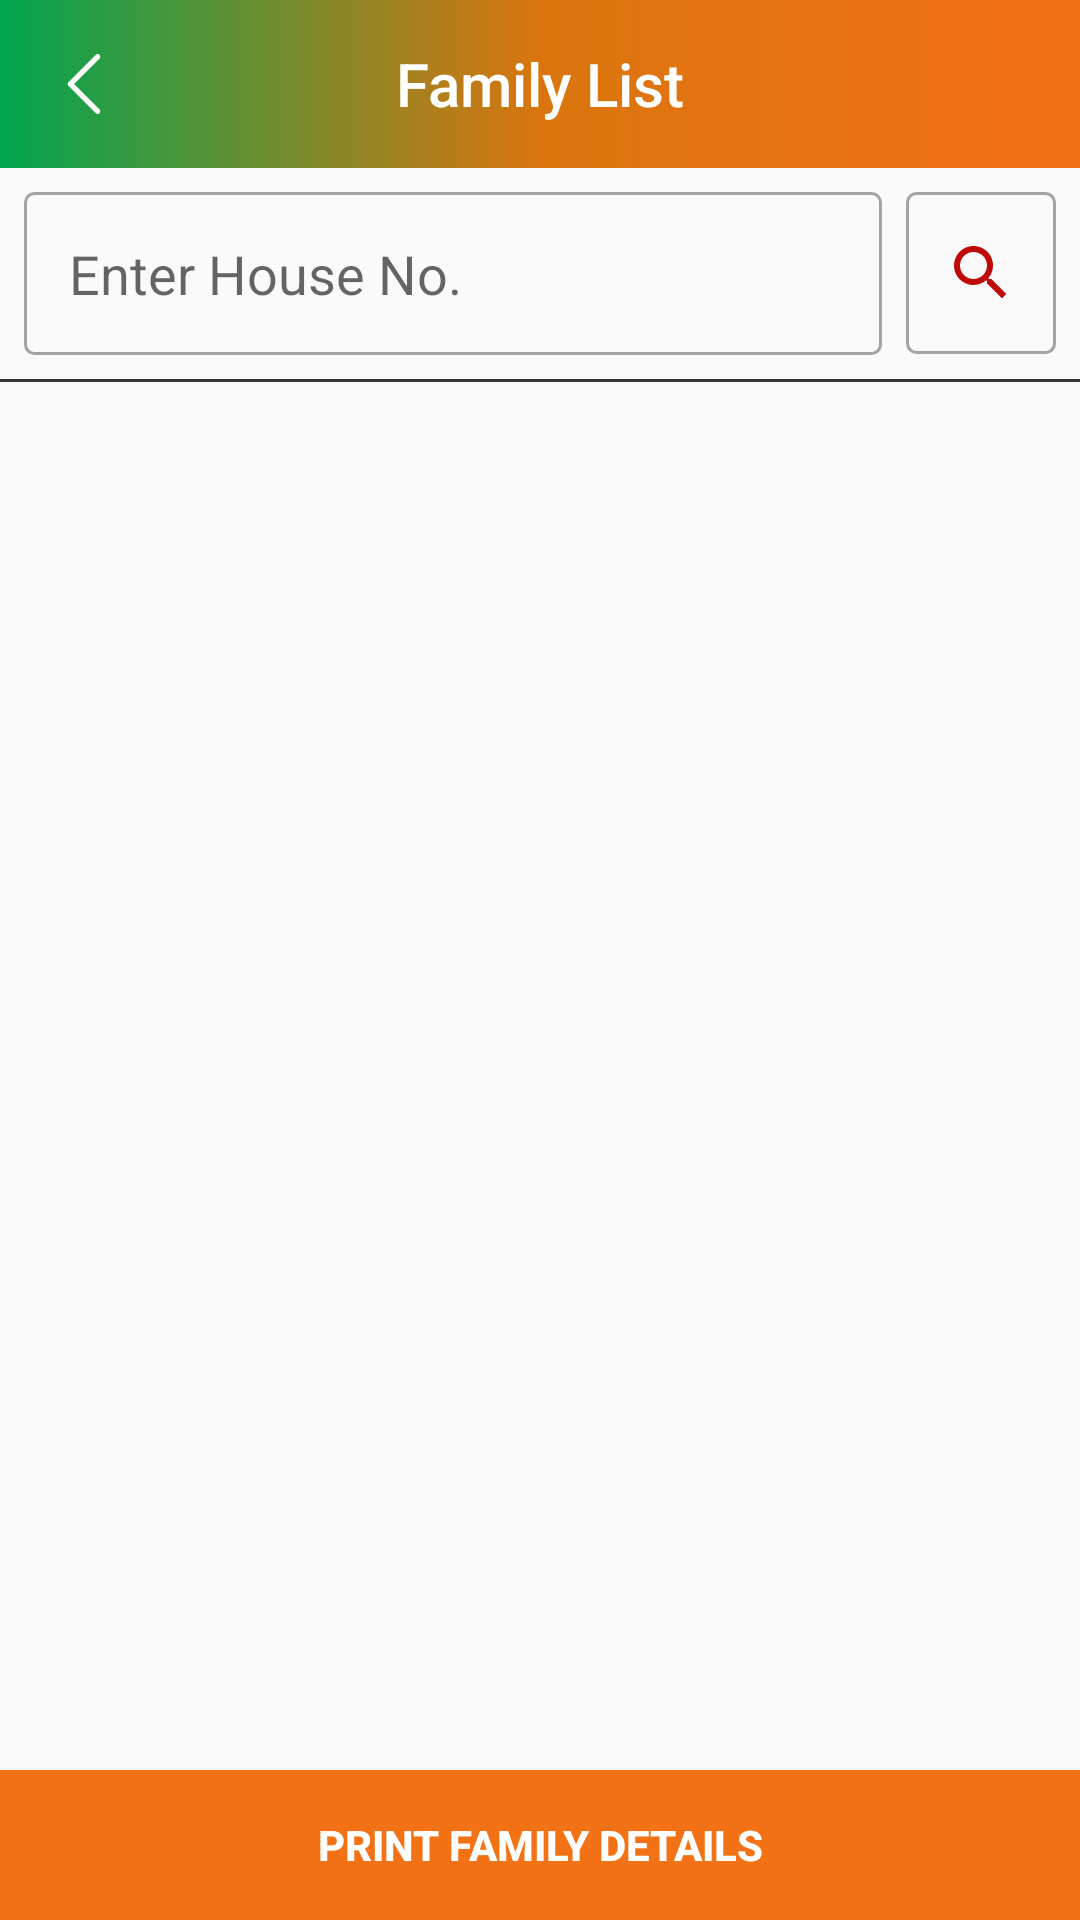

Android layout source for this screen:
<!-- AndroidManifest.xml: application theme Theme.AaplaSevak -->
<!-- res/layout/activity_family_print.xml -->
<?xml version="1.0" encoding="utf-8"?>
<RelativeLayout xmlns:android="http://schemas.android.com/apk/res/android"
    xmlns:app="http://schemas.android.com/apk/res-auto"
    xmlns:tools="http://schemas.android.com/tools"
    android:layout_width="match_parent"
    android:layout_height="match_parent"
    tools:context=".Activity.FamilyPrintActivity">


        <com.google.android.material.appbar.MaterialToolbar
            android:id="@+id/toolbar"
            android:layout_width="match_parent"
            android:layout_height="wrap_content"
            android:background="@drawable/toolbar_gradient"
            app:navigationIcon="@drawable/ic_back"
            app:title="Family List"
            app:titleCentered="true"
            app:titleTextColor="@color/colorWhite" />

        <LinearLayout
            android:id="@+id/layoutHouseNoSearch"
            android:layout_width="match_parent"
            android:layout_height="wrap_content"
            android:layout_marginHorizontal="8dp"
            android:layout_marginVertical="8dp"
            android:layout_below="@id/toolbar"
            android:orientation="horizontal">

            <EditText
                android:id="@+id/etHouseNo"
                android:layout_width="wrap_content"
                android:layout_height="wrap_content"
                android:layout_marginEnd="8dp"
                android:layout_weight="1"
                android:background="@drawable/border_three"
                android:hint="Enter House No."
                android:padding="15dp" />

            <ImageButton
                android:id="@+id/imgSearch"
                android:layout_width="50dp"
                android:layout_height="wrap_content"
                android:background="@drawable/border_three"
                android:padding="15dp"
                android:src="@drawable/ic_search" />

        </LinearLayout>

        <View
            android:id="@+id/viewLine"
            android:layout_width="match_parent"
            android:layout_height="1dp"
            android:layout_below="@id/layoutHouseNoSearch"
            android:background="@color/colorBlack" />

        <LinearLayout
            android:layout_width="match_parent"
            android:layout_height="wrap_content"
            android:orientation="vertical"
            android:layout_above="@id/btnPrint"
            android:layout_below="@id/viewLine">


            <androidx.recyclerview.widget.RecyclerView
                android:id="@+id/rvFamilyList"
                android:layout_width="match_parent"
                android:layout_height="wrap_content"
                tools:listitem="@layout/item_family_list_print" />

        </LinearLayout>


    <Button
        android:id="@+id/btnPrint"
        android:layout_width="match_parent"
        android:layout_height="50dp"
        android:layout_alignParentBottom="true"
        android:background="@color/orange_bjp"
        android:elevation="10dp"
        android:text="Print Family Details"
        android:textColor="@color/colorWhite"
        android:textStyle="bold" />

</RelativeLayout>
<!-- res/layout/item_family_list_print.xml (included above) -->
<?xml version="1.0" encoding="utf-8"?>
<com.google.android.material.card.MaterialCardView xmlns:android="http://schemas.android.com/apk/res/android"
    android:layout_width="match_parent"
    android:layout_height="wrap_content"
    xmlns:app="http://schemas.android.com/apk/res-auto"
    xmlns:tools="http://schemas.android.com/tools"
    android:layout_margin="10dp"
    android:orientation="vertical"
    app:cardElevation="10dp">

    <LinearLayout
        android:layout_width="match_parent"
        android:layout_height="wrap_content"
        android:layout_marginHorizontal="8dp"
        android:orientation="vertical">

        <TextView
            android:id="@+id/tvFullName"
            android:layout_width="match_parent"
            android:layout_height="wrap_content"
            tools:text="Name"
            android:textColor="@color/colorBlack"
            android:textSize="18sp" />


        <LinearLayout
            android:layout_width="match_parent"
            android:layout_height="wrap_content"
            android:layout_marginTop="10dp"
            android:orientation="horizontal">

            <TextView
                android:id="@+id/tvBoothNo"
                android:layout_width="match_parent"
                android:layout_height="wrap_content"
                android:layout_weight="1"
                tools:text="Booth No.: 101010"
                android:textColor="@color/colorBlack" />

            <TextView
                android:id="@+id/tvSrNo"
                android:layout_width="match_parent"
                android:layout_height="wrap_content"
                android:layout_weight="1"
                tools:text="Sr No.: 202020"
                android:textColor="@color/colorBlack" />


        </LinearLayout>

        <TextView
            android:id="@+id/tvVoterId"
            android:layout_width="match_parent"
            android:layout_height="wrap_content"
            android:layout_marginTop="10dp"
            android:layout_weight="1"
            tools:text="Voter Id: 303030303030"
            android:textColor="@color/colorBlack" />

        <TextView
            android:id="@+id/tvVotingCenter"
            android:layout_width="match_parent"
            android:layout_height="wrap_content"
            android:layout_marginTop="10dp"
            android:layout_marginBottom="10dp"
            tools:text="Voting Center: "
            android:textColor="@color/colorBlack" />

    </LinearLayout>

</com.google.android.material.card.MaterialCardView>
<!-- resources referenced by this layout -->
<resources>
  <color name="colorBlack">#333333</color>
  <color name="colorWhite">#ffffff</color>
  <color name="orange_bjp">#F47216</color>
  <!-- drawable border_three (drawable) -->
  <?xml version="1.0" encoding="utf-8"?>
  <selector xmlns:android="http://schemas.android.com/apk/res/android">
  
      <item>
          <layer-list>
  
              <item>
                  <shape>
                      
                      <stroke android:width="1dp"
                          android:color="#5C0E0D0D" />
                      <corners android:radius="3dp" />
  
                      
                      
  
                  </shape>
              </item>
  
          </layer-list>
      </item>
  
  
  </selector>
  <!-- drawable ic_back (drawable-v24) -->
  <vector xmlns:android="http://schemas.android.com/apk/res/android"
      android:width="20dp"
      android:height="20dp"
      android:viewportWidth="330"
      android:viewportHeight="330">
    <path
        android:fillColor="#ffffff"
        android:pathData="M111.213,165.004L250.607,25.607c5.858,-5.858 5.858,-15.355 0,-21.213c-5.858,-5.858 -15.355,-5.858 -21.213,0.001l-150,150.004C76.58,157.211 75,161.026 75,165.004c0,3.979 1.581,7.794 4.394,10.607l150,149.996C232.322,328.536 236.161,330 240,330s7.678,-1.464 10.607,-4.394c5.858,-5.858 5.858,-15.355 0,-21.213L111.213,165.004z"/>
  </vector>
  <!-- drawable ic_search (drawable) -->
  <vector android:height="24dp" android:tint="#BF0A0A"
      android:viewportHeight="24" android:viewportWidth="24"
      android:width="24dp" xmlns:android="http://schemas.android.com/apk/res/android">
      <path android:fillColor="@android:color/holo_red_dark" android:pathData="M15.5,14h-0.79l-0.28,-0.27C15.41,12.59 16,11.11 16,9.5 16,5.91 13.09,3 9.5,3S3,5.91 3,9.5 5.91,16 9.5,16c1.61,0 3.09,-0.59 4.23,-1.57l0.27,0.28v0.79l5,4.99L20.49,19l-4.99,-5zM9.5,14C7.01,14 5,11.99 5,9.5S7.01,5 9.5,5 14,7.01 14,9.5 11.99,14 9.5,14z"/>
  </vector>
  <!-- drawable toolbar_gradient (drawable) -->
  <?xml version="1.0" encoding="utf-8"?>
   <shape xmlns:android="http://schemas.android.com/apk/res/android"
      android:shape="rectangle">
  
    
  
      <gradient
          android:startColor="@color/green_bjp"
          android:centerColor="#DA750E"
          android:endColor="@color/orange_bjp"
          android:type="linear"
          android:angle="0"/>
         
  
  
  
  
  </shape>
  <style name="Theme.AaplaSevak" parent="Theme.MaterialComponents.Light.NoActionBar.Bridge">
          
  
          <item name="colorPrimary">@color/orange_bjp</item>
  
  
          
          <item name="android:statusBarColor" tools:targetApi="l">#323232</item>
          
      </style>
  <color name="green_bjp">#00A650</color>
</resources>
